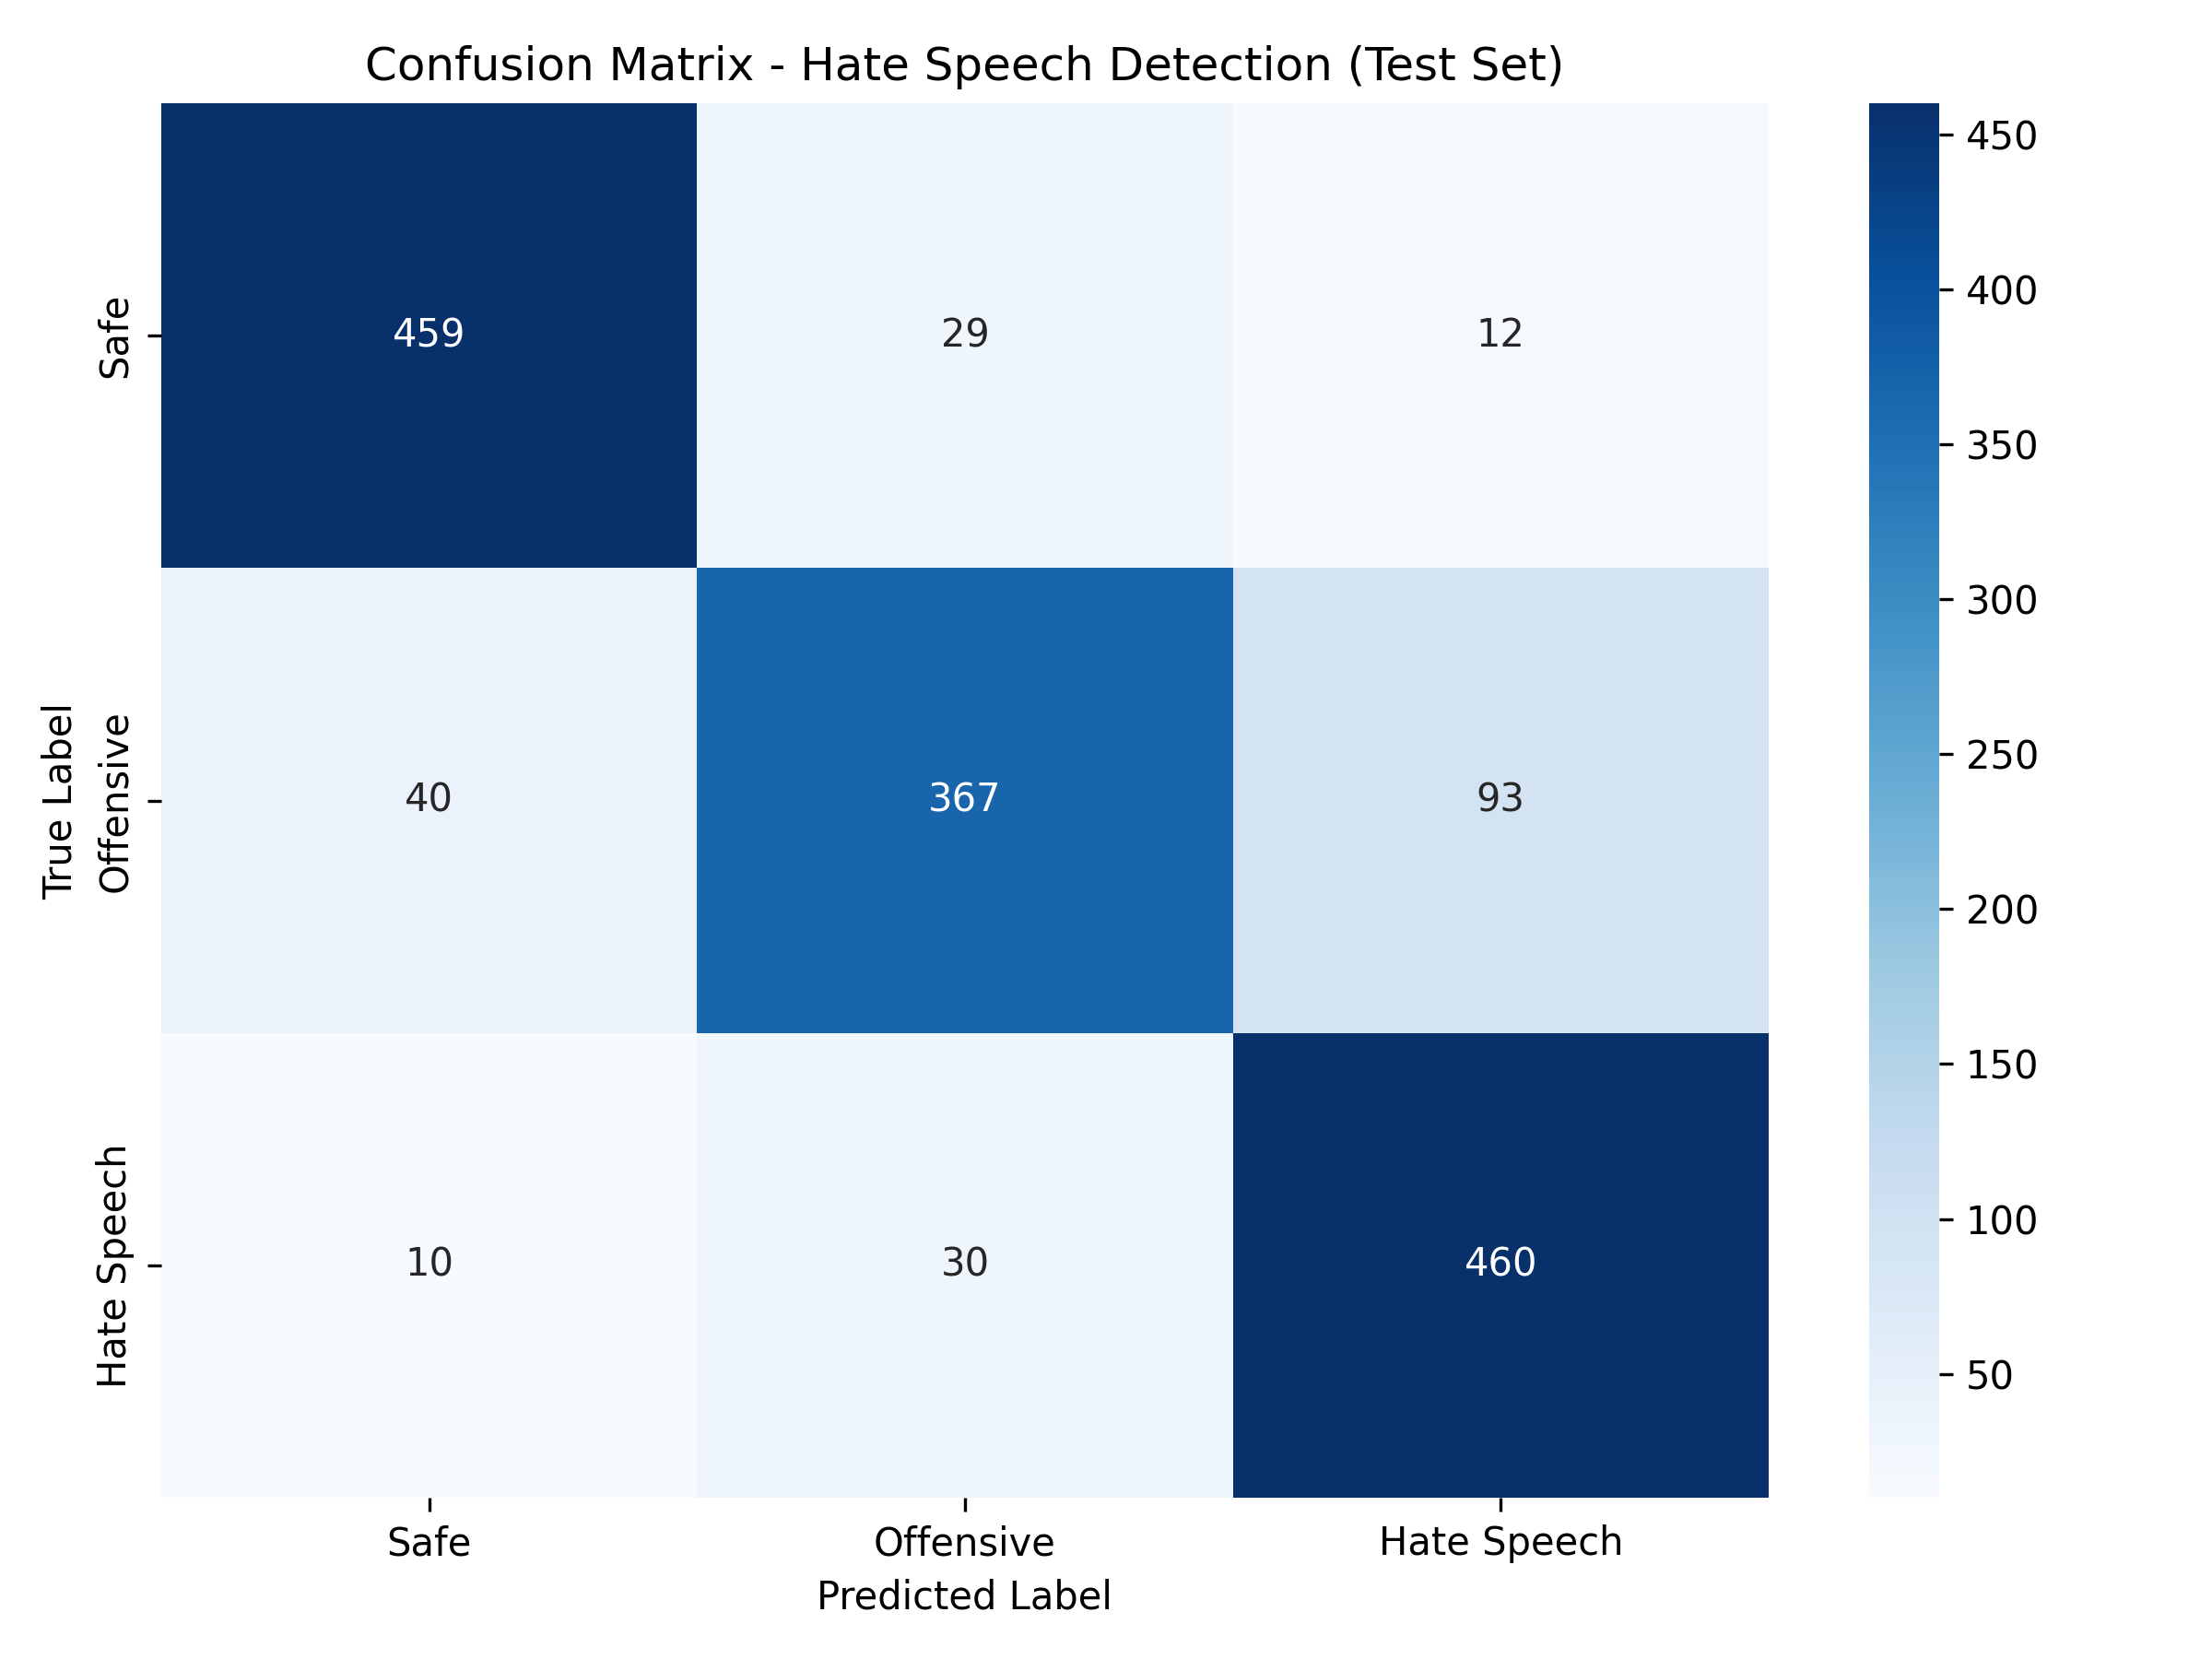

Values plotted in this chart, from the file beside it:
, Pred_Safe, Pred_Offensive, Pred_Hate_Speech
True_Safe, 459, 29, 12
True_Offensive, 40, 367, 93
True_Hate_Speech, 10, 30, 460
